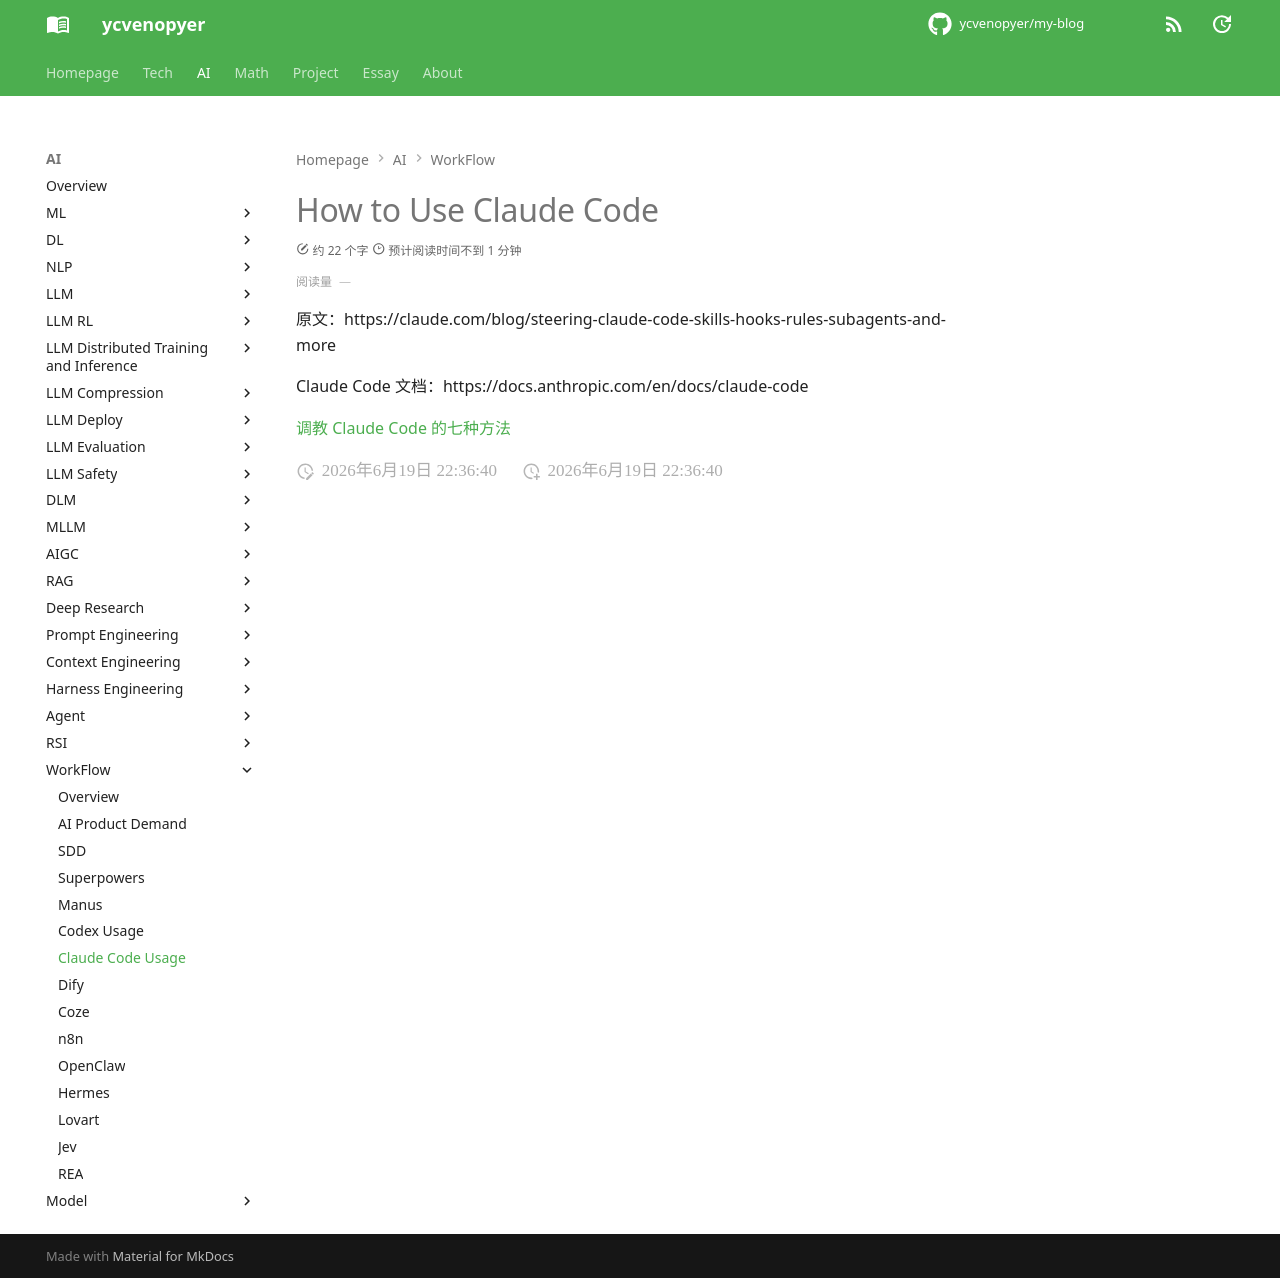

repository: ycvenopyer/my-blog · page: ai-note/workflow/how-to-use-claude-code/index.html · generator: mkdocs

# How to Use Claude Code

原文：https://claude.com/blog/steering-claude-code-skills-hooks-rules-subagents-and-more

Claude Code 文档：https://docs.anthropic.com/en/docs/claude-code

[调教 Claude Code 的七种方法](https://mp.weixin.qq.com/s/KGWaCxSlCza9bA4g1cg-kw)
